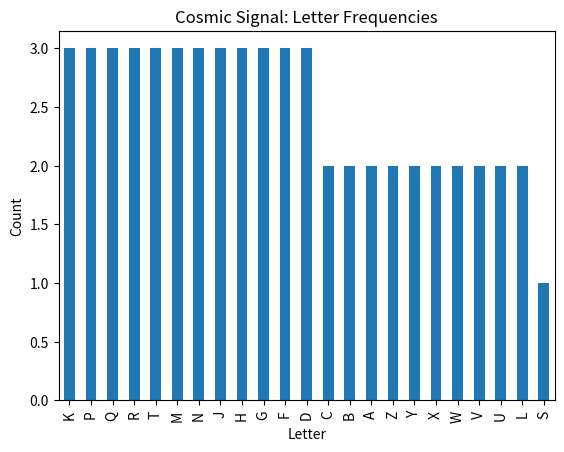

Source code (Python):
import re
import numpy as np
import pandas as pd
import matplotlib.pyplot as plt

signal = "3K7P9Q2R8T4M1N6J5H2G8F4D9C1B7A2Z4Y6X8W3V5U9T2S1R7Q4P3N6M8L2K9J4H5G1F7D3C8B2A6Z9Y4X5W3V8U2T1R7Q6P4N3M9L2K8J5H4G1F7D"

# Step 1: Extract letters
letters = re.findall(r'[A-Z]', signal)
message = ''.join(letters[2::3])
print(f"Hidden message: {message}")

# Step 2: Extrat numbers and analyze
numbers = [int(n) for n in re.findall(r'\d', signal)]
stats = {
    'mean': np.mean(numbers),
    'median': np.median(numbers),
    'std_dev': np.std(numbers),
    'min': np.min(numbers),
    'max': np.max(numbers)
}
print(f"Statistics: {stats}")

# Letter frequency
letter_counts = pd.Series(list(''.join(letters))).value_counts()

# Step 3: Plot 
letter_counts.plot(kind='bar', title='Cosmic Signal: Letter Frequencies')
plt.xlabel('Letter')
plt.ylabel('Count')
plt.savefig('cosmic_signal.png')
plt.show()